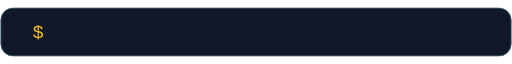
t = 0.00 s
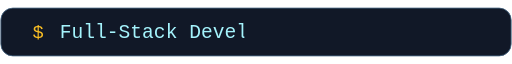
t = 1.67 s
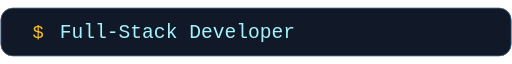
t = 3.33 s
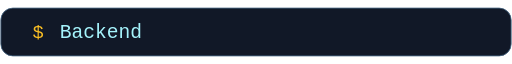
t = 5.00 s
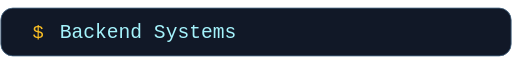
t = 6.67 s
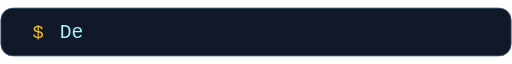
t = 8.33 s

The animated SVG that drew these frames (rendered in a browser with its animation timeline set to each time). Animation: 2 CSS @keyframes rules; frames cover the first 8.33 s, repeats indefinitely.

<svg xmlns="http://www.w3.org/2000/svg" width="600" height="58" viewBox="0 0 600 58">
<style>
  .line { visibility:hidden; animation: show 16s linear infinite; }
  .reveal { animation: type 16s steps(22,end) infinite; }
  @keyframes show { 0%,24.99% { visibility:visible } 25%,100% { visibility:hidden } }
  @keyframes type { 0% { transform:scaleX(0) } 13%,100% { transform:scaleX(1) } }
  .first { visibility:visible }
  @media (prefers-reduced-motion:reduce) { .line,.reveal { animation:none !important } }
</style>
<rect x="1" y="1" width="598" height="56" rx="14" fill="#111827" stroke="#456482"/>
<text x="38" y="36" fill="#FBBF24" font-size="22" font-family="monospace">$</text>
<defs><clipPath id="clip0"><rect class="reveal" style="animation-delay:0s;transform-origin:70px 0" x="70" y="0" width="280" height="58"/></clipPath><clipPath id="clip1"><rect class="reveal" style="animation-delay:4s;transform-origin:70px 0" x="70" y="0" width="210" height="58"/></clipPath><clipPath id="clip2"><rect class="reveal" style="animation-delay:8s;transform-origin:70px 0" x="70" y="0" width="196" height="58"/></clipPath><clipPath id="clip3"><rect class="reveal" style="animation-delay:12s;transform-origin:70px 0" x="70" y="0" width="336" height="58"/></clipPath></defs>
<text class="line first" style="animation-delay:0s" clip-path="url(#clip0)" x="70" y="36" fill="#A5F3FC" font-size="23" font-family="monospace">Full-Stack Developer</text>
<text class="line" style="animation-delay:4s" clip-path="url(#clip1)" x="70" y="36" fill="#A5F3FC" font-size="23" font-family="monospace">Backend Systems</text>
<text class="line" style="animation-delay:8s" clip-path="url(#clip2)" x="70" y="36" fill="#A5F3FC" font-size="23" font-family="monospace">DevOps Learner</text>
<text class="line" style="animation-delay:12s" clip-path="url(#clip3)" x="70" y="36" fill="#A5F3FC" font-size="23" font-family="monospace">Building real-world apps</text>
</svg>
